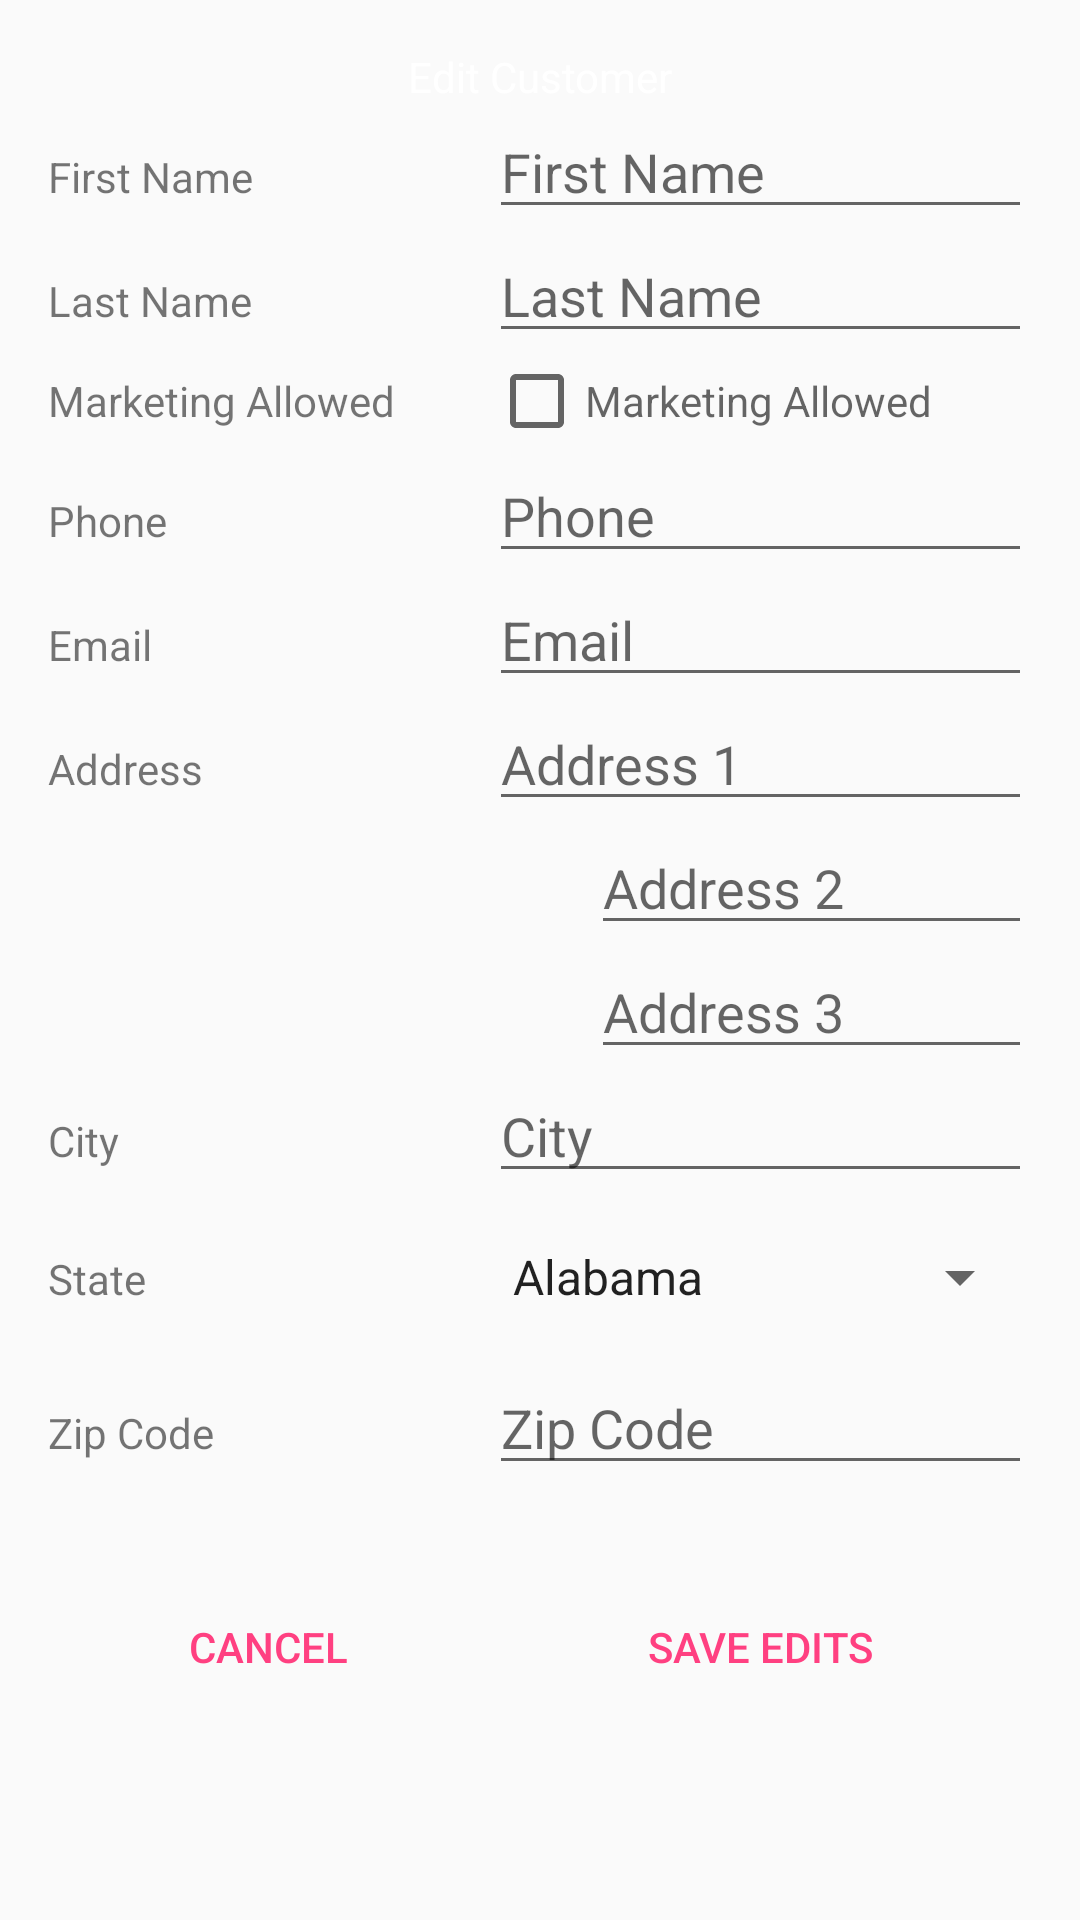

This screen was rendered from an Android layout file. Write that file and the resources it references.
<!-- AndroidManifest.xml: application theme AppTheme -->
<!-- res/layout/activity_edit_customer.xml -->
<?xml version="1.0" encoding="utf-8"?>
<ScrollView xmlns:android="http://schemas.android.com/apk/res/android"
    xmlns:tools="http://schemas.android.com/tools"
    android:layout_width="fill_parent"
    android:layout_height="fill_parent"
    android:layout_weight="1"
    android:scrollbars="none">

    <LinearLayout
        android:layout_width="fill_parent"
        android:layout_height="wrap_content"
        android:orientation="vertical">

        <TableLayout
            android:layout_width="match_parent"
            android:layout_height="match_parent"
            android:paddingBottom="@dimen/activity_vertical_margin"
            android:paddingLeft="@dimen/activity_horizontal_margin"
            android:paddingRight="@dimen/activity_horizontal_margin"
            android:paddingTop="@dimen/activity_vertical_margin"
            android:stretchColumns="*"
            tools:context="com.ashtonmansion.ashtonmansioncloverapp.activity.customer.EditCustomerActivity">

            <TableRow>

                <TextView
                    android:id="@+id/id_edit_customer_header"
                    android:layout_width="match_parent"
                    android:layout_height="wrap_content"
                    android:layout_span="2"
                    android:text="@string/edit_customer_header_str"
                    android:textAlignment="center"
                    android:textColor="@color/white" />
            </TableRow>

            <TableRow>

                <TextView
                    android:id="@+id/customer_first_name_prompt"
                    android:layout_width="wrap_content"
                    android:layout_height="wrap_content"
                    android:text="@string/customer_first_name_prompt_str" />

                <EditText
                    android:id="@+id/customer_first_name_edit"
                    android:layout_width="wrap_content"
                    android:layout_height="wrap_content"
                    android:hint="@string/customer_first_name_prompt_str"
                    android:maxLength="30" />
            </TableRow>

            <TableRow>

                <TextView
                    android:id="@+id/customer_last_name_prompt"
                    android:layout_width="wrap_content"
                    android:layout_height="wrap_content"
                    android:text="@string/customer_last_name_prompt_str" />

                <EditText
                    android:id="@+id/customer_last_name_edit"
                    android:layout_width="fill_parent"
                    android:layout_height="wrap_content"
                    android:hint="@string/customer_last_name_prompt_str"
                    android:maxLength="30" />
            </TableRow>

            <TableRow>

                <TextView
                    android:id="@+id/customer_marketing_allowed_prompt"
                    android:layout_width="wrap_content"
                    android:layout_height="wrap_content"
                    android:text="@string/customer_marketing_allowed_prompt_str" />

                <CheckBox
                    android:id="@+id/customer_marketing_allowed_chkbox_edit"
                    android:layout_width="wrap_content"
                    android:layout_height="wrap_content"
                    android:hint="@string/customer_marketing_allowed_prompt_str" />
            </TableRow>

            <TableRow>

                <TextView
                    android:id="@+id/customer_phone_prompt"
                    android:layout_width="wrap_content"
                    android:layout_height="wrap_content"
                    android:text="@string/customer_phone_prompt_str" />

                <EditText
                    android:id="@+id/customer_phone_edit"
                    android:layout_width="wrap_content"
                    android:layout_height="wrap_content"
                    android:hint="@string/customer_phone_prompt_str"
                    android:inputType="phone"
                    android:maxLength="10" />
            </TableRow>

            <TableRow>

                <TextView
                    android:id="@+id/customer_email_prompt"
                    android:layout_width="wrap_content"
                    android:layout_height="wrap_content"
                    android:text="@string/customer_email_prompt_str" />

                <EditText
                    android:id="@+id/customer_email_edit"
                    android:layout_width="wrap_content"
                    android:layout_height="wrap_content"
                    android:hint="@string/customer_email_prompt_str"
                    android:inputType="textWebEmailAddress" />
            </TableRow>

            <TableRow>

                <TextView
                    android:id="@+id/customer_address_prompt"
                    android:layout_width="wrap_content"
                    android:layout_height="wrap_content"
                    android:text="@string/customer_address_prompt_str" />

                <EditText
                    android:id="@+id/customer_address_1_edit"
                    android:layout_width="wrap_content"
                    android:layout_height="wrap_content"
                    android:hint="@string/customer_address_1_prompt_str" />
            </TableRow>

            <TableRow
                android:layout_width="fill_parent"
                android:gravity="end">

                <EditText
                    android:id="@+id/customer_address_2_edit"
                    android:layout_width="wrap_content"
                    android:layout_height="wrap_content"
                    android:hint="@string/customer_address_2_prompt_str" />
            </TableRow>

            <TableRow android:gravity="end">

                <EditText
                    android:id="@+id/customer_address_3_edit"
                    android:layout_width="wrap_content"
                    android:layout_height="wrap_content"
                    android:hint="@string/customer_address_3_prompt_str" />
            </TableRow>

            <TableRow>

                <TextView
                    android:id="@+id/customer_city_prompt"
                    android:layout_width="wrap_content"
                    android:layout_height="wrap_content"
                    android:text="@string/customer_city_prompt_str" />

                <EditText
                    android:id="@+id/customer_city_edit"
                    android:layout_width="wrap_content"
                    android:layout_height="wrap_content"
                    android:hint="@string/customer_city_prompt_str" />
            </TableRow>

            <TableRow
                android:paddingBottom="@dimen/activity_vertical_margin"
                android:paddingTop="@dimen/activity_vertical_margin">

                <TextView
                    android:id="@+id/customer_state_prompt"
                    android:layout_width="wrap_content"
                    android:layout_height="wrap_content"
                    android:text="@string/customer_state_prompt_str" />

                <Spinner
                    android:id="@+id/customer_state_spinner_edit"
                    android:layout_width="wrap_content"
                    android:layout_height="wrap_content"
                    android:entries="@array/state_array" />
            </TableRow>

            <TableRow android:paddingBottom="@dimen/main_btn_vertical_margin">

                <TextView
                    android:id="@+id/customer_zip_prompt"
                    android:layout_width="wrap_content"
                    android:layout_height="wrap_content"
                    android:text="@string/customer_zip_prompt_str" />

                <EditText
                    android:id="@+id/customer_zip_edit"
                    android:layout_width="wrap_content"
                    android:layout_height="wrap_content"
                    android:hint="@string/customer_zip_prompt_str"
                    android:maxLength="5" />
            </TableRow>

            <TableRow>

                <Button
                    android:id="@+id/cancel_add_customer_btn"
                    style="?android:attr/buttonBarButtonStyle"
                    android:layout_width="fill_parent"
                    android:layout_height="wrap_content"
                    android:onClick="cancelEditCustomer"
                    android:text="@string/edit_customer_cancel_btn_str" />

                <Button
                    android:id="@+id/save_edit_customer_btn"
                    style="?android:attr/buttonBarButtonStyle"
                    android:layout_width="fill_parent"
                    android:layout_height="wrap_content"
                    android:onClick="saveCustomerEdits"
                    android:text="@string/save_edit_customer_btn_str" />
            </TableRow>
        </TableLayout>
    </LinearLayout>
</ScrollView>
<!-- resources referenced by this layout -->
<resources>
  <string-array name="state_array">
          <item>Alabama</item>
          <item>Alaska</item>
          <item>Arizona</item>
          <item>Arkansas</item>
          <item>California</item>
          <item>Colorado</item>
          <item>Connecticut</item>
          <item>Delaware</item>
          <item>Florida</item>
          <item>Georgia</item>
          <item>Hawaii</item>
          <item>Idaho</item>
          <item>Illinois</item>
          <item>Indiana</item>
          <item>Iowa</item>
          <item>Kansas</item>
          <item>Kentucky</item>
          <item>Louisiana</item>
          <item>Maine</item>
          <item>Maryland</item>
          <item>Massachusetts</item>
          <item>Michigan</item>
          <item>Minnesota</item>
          <item>Mississippi</item>
          <item>Missouri</item>
          <item>Montana</item>
          <item>Nebraska</item>
          <item>Nevada</item>
          <item>New Hampshire</item>
          <item>New Jersey</item>
          <item>New Mexico</item>
          <item>New York</item>
          <item>North Carolina</item>
          <item>North Dakota</item>
          <item>Ohio</item>
          <item>Oklahoma</item>
          <item>Oregon</item>
          <item>Pennsylvania</item>
          <item>Rhode Island</item>
          <item>South Carolina</item>
          <item>South Dakota</item>
          <item>Tennessee</item>
          <item>Texas</item>
          <item>Utah</item>
          <item>Vermont</item>
          <item>Virginia</item>
          <item>Washington</item>
          <item>West Virginia</item>
          <item>Wisconsin</item>
          <item>Wyoming</item>
      </string-array>
  <color name="white">#FFFFFFFF</color>
  <dimen name="activity_horizontal_margin">16dp</dimen>
  <dimen name="activity_vertical_margin">16dp</dimen>
  <dimen name="main_btn_vertical_margin">30dp</dimen>
  <string name="customer_address_1_prompt_str">Address 1</string>
  <string name="customer_address_2_prompt_str">Address 2</string>
  <string name="customer_address_3_prompt_str">Address 3</string>
  <string name="customer_address_prompt_str">Address</string>
  <string name="customer_city_prompt_str">City</string>
  <string name="customer_email_prompt_str">Email</string>
  <string name="customer_first_name_prompt_str">First Name</string>
  <string name="customer_last_name_prompt_str">Last Name</string>
  <string name="customer_marketing_allowed_prompt_str">Marketing Allowed</string>
  <string name="customer_phone_prompt_str">Phone</string>
  <string name="customer_state_prompt_str">State</string>
  <string name="customer_zip_prompt_str">Zip Code</string>
  <string name="edit_customer_cancel_btn_str">Cancel</string>
  <string name="edit_customer_header_str">Edit Customer</string>
  <string name="save_edit_customer_btn_str">Save Edits</string>
  <style name="AppTheme" parent="Theme.AppCompat.Light.DarkActionBar">
          
          <item name="colorPrimary">@color/colorPrimary</item>
          <item name="colorPrimaryDark">@color/colorPrimaryDark</item>
          <item name="colorAccent">@color/colorAccent</item>
      </style>
  <color name="colorPrimary">#3F51B5</color>
  <color name="colorPrimaryDark">#303F9F</color>
  <color name="colorAccent">#FF4081</color>
</resources>
